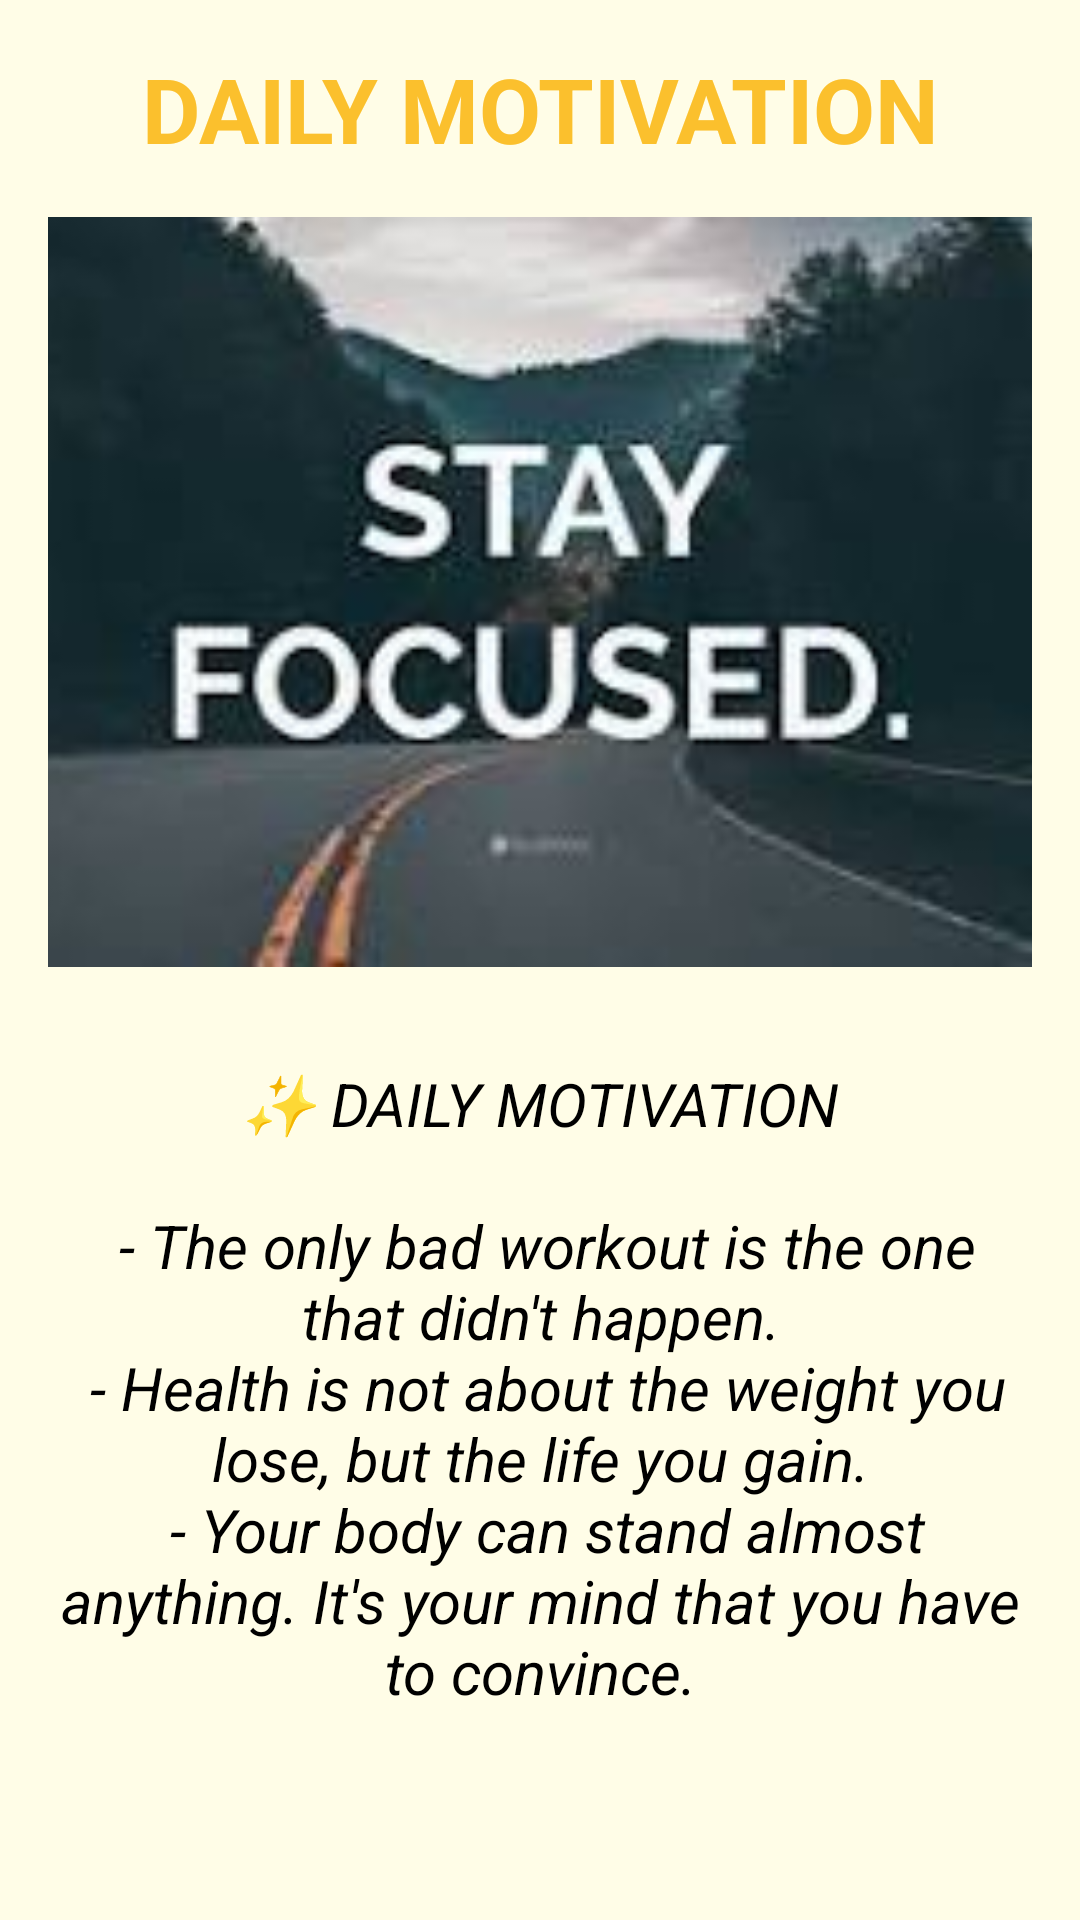

Write the Android layout XML for this screen, with the resource values it uses.
<!-- AndroidManifest.xml: activity theme Theme.WellnessApp.Motivation -->
<!-- res/layout/activity_motivation.xml -->
<?xml version="1.0" encoding="utf-8"?>
<ScrollView xmlns:android="http://schemas.android.com/apk/res/android"
    xmlns:app="http://schemas.android.com/apk/res-auto"
    xmlns:tools="http://schemas.android.com/tools"
    android:id="@+id/main"
    android:layout_width="match_parent"
    android:layout_height="match_parent"
    tools:context=".MotivationActivity"
    android:background="#FFFDE7">

    <LinearLayout
        android:layout_width="match_parent"
        android:layout_height="wrap_content"
        android:orientation="vertical">

        <TextView
            android:layout_width="match_parent"
            android:layout_height="wrap_content"
            android:text="DAILY MOTIVATION"
            android:textSize="30sp"
            android:textAlignment="center"
            android:textStyle="bold"
            android:textColor="#FBC02D"
            android:layout_marginTop="16dp"
            />

        <ImageView
            android:layout_width="match_parent"
            android:layout_height="250dp"
            android:src="@drawable/mot1"
            android:scaleType="centerCrop"
            android:layout_margin="16dp"
            android:contentDescription="Motivation image"
            />

        <TextView
            android:layout_width="match_parent"
            android:layout_height="wrap_content"
            android:textAlignment="center"
            android:textStyle="italic"
            android:textColor="@color/black"
            android:textSize="20sp"
            android:padding="16dp"
            android:text="@string/daily_motivation"
            />

    </LinearLayout>

</ScrollView>
<!-- resources referenced by this layout -->
<resources>
  <color name="black">#FF000000</color>
  <!-- drawable mot1: jpg bitmap (drawable, 5574 bytes) -->
  <string name="daily_motivation">
      ✨ DAILY MOTIVATION\n\n
  
      - "The only bad workout is the one that didn\'t happen."\n
      - "Health is not about the weight you lose, but the life you gain."\n
      - "Your body can stand almost anything. It\'s your mind that you have to convince."
      </string>
  <style name="Theme.WellnessApp.Motivation" parent="Theme.WellnessApp">
          <item name="android:windowBackground">@color/motivation_background</item>
          <item name="colorPrimary">@color/motivation_primary</item>
      </style>
  <style name="Theme.WellnessApp" parent="Base.Theme.WellnessApp" />
  <color name="motivation_background">#FFFDE7</color>
  <color name="motivation_primary">#FBC02D</color>
  <style name="Base.Theme.WellnessApp" parent="Theme.Material3.DayNight.NoActionBar">
          
      </style>
</resources>
